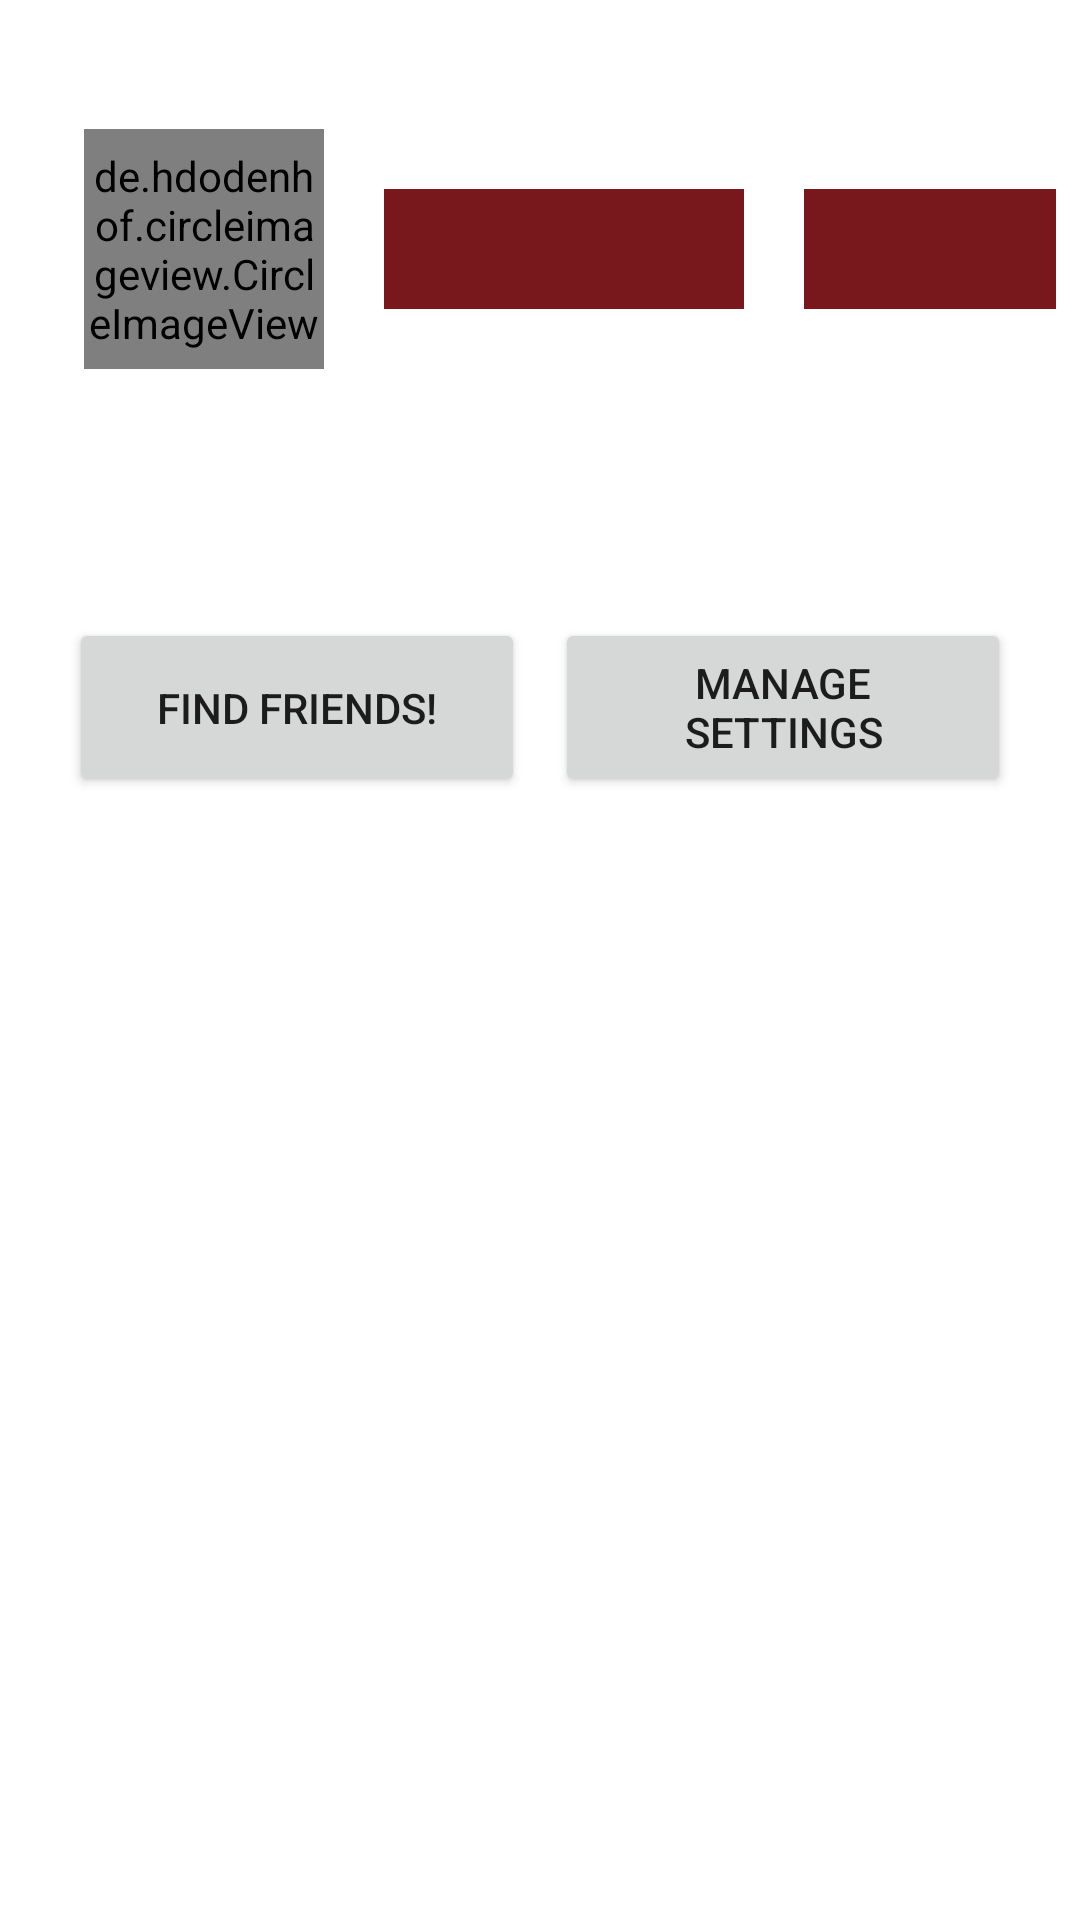

Write the Android layout XML for this screen, with the resource values it uses.
<!-- AndroidManifest.xml: application theme Theme.CS65_Final_Project -->
<!-- res/layout/activity_account.xml -->
<?xml version="1.0" encoding="utf-8"?>
<LinearLayout
    xmlns:android="http://schemas.android.com/apk/res/android"
    android:layout_width="match_parent"
    android:layout_height="match_parent"
    android:orientation="vertical"
    android:padding="8dp">

    <LinearLayout
        android:layout_width="match_parent"
        android:layout_height="wrap_content"
        android:orientation="horizontal"
        android:layout_marginTop="15dp">

        <de.hdodenhof.circleimageview.CircleImageView
            android:layout_width="80dp"
            android:layout_height="80dp"
            android:layout_marginStart="20dp"
            android:layout_marginEnd="20dp"
            android:layout_marginTop="20dp"
            android:id="@+id/account_profile_pic"
            android:src="@drawable/ic_default_pic"
            />

        <TextView
            android:layout_width="120dp"
            android:layout_height="40dp"
            android:id="@+id/followers"
            android:gravity="center"
            android:layout_marginEnd="20dp"
            android:layout_marginVertical="40dp"
            android:textColor="@color/white"
            android:textSize="18sp"
            android:background="@color/brick_red"
            android:onClick="followersClicked" />

        <TextView
            android:layout_width="120dp"
            android:layout_height="40dp"
            android:id="@+id/following"
            android:gravity="center"
            android:layout_marginVertical="40dp"
            android:textColor="@color/white"
            android:textSize="18sp"
            android:background="@color/brick_red"
            android:onClick="followingClicked"/>

    </LinearLayout>

    <LinearLayout
        android:layout_width="match_parent"
        android:layout_height="wrap_content"
        android:orientation="vertical"
        android:paddingHorizontal="10dp">
        <TextView
            android:layout_width="match_parent"
            android:layout_height="wrap_content"
            android:textSize="16sp"
            android:id="@+id/name"
            android:padding="5dp" />

        <TextView
            android:layout_width="match_parent"
            android:layout_height="wrap_content"
            android:textSize="12sp"
            android:id="@+id/bio"
            android:padding="5dp" />
    </LinearLayout>

    <LinearLayout
        android:layout_width="match_parent"
        android:layout_height="wrap_content"
        android:weightSum="2"
        android:orientation="horizontal"
        android:paddingHorizontal="10dp">

        <Button
            android:layout_width="0dp"
            android:layout_weight="1"
            android:layout_height="match_parent"
            android:layout_margin="5dp"
            android:id="@+id/add_following"
            android:text="@string/find_friends"/>

        <Button
            android:layout_width="0dp"
            android:layout_weight="1"
            android:layout_margin="5dp"
            android:layout_height="match_parent"
            android:id="@+id/manage_settings"
            android:text="@string/your_settings"
            />

    </LinearLayout>

    <ListView
        android:layout_width="match_parent"
        android:layout_height="match_parent"
        android:id="@+id/posts_lists"/>

</LinearLayout>
<!-- resources referenced by this layout -->
<resources>
  <color name="brick_red">#78181d</color>
  <color name="white">#FFFFFFFF</color>
  <string name="find_friends">Find Friends!</string>
  <string name="your_settings">Manage Settings</string>
  <style name="Theme.CS65_Final_Project" parent="Theme.MaterialComponents.DayNight.DarkActionBar">
          
          <item name="colorPrimary">@color/brick_red</item>
          <item name="colorPrimaryVariant">@color/brick_red</item>
          <item name="colorOnPrimary">@color/white</item>
          
          <item name="colorSecondary">@color/brick_red</item>
          <item name="colorSecondaryVariant">@color/teal_700</item>
          <item name="colorOnSecondary">@color/black</item>
          
          <item name="android:statusBarColor" tools:targetApi="l">?attr/colorPrimaryVariant</item>
          
      </style>
  <color name="teal_700">#FF018786</color>
  <color name="black">#FF000000</color>
</resources>
